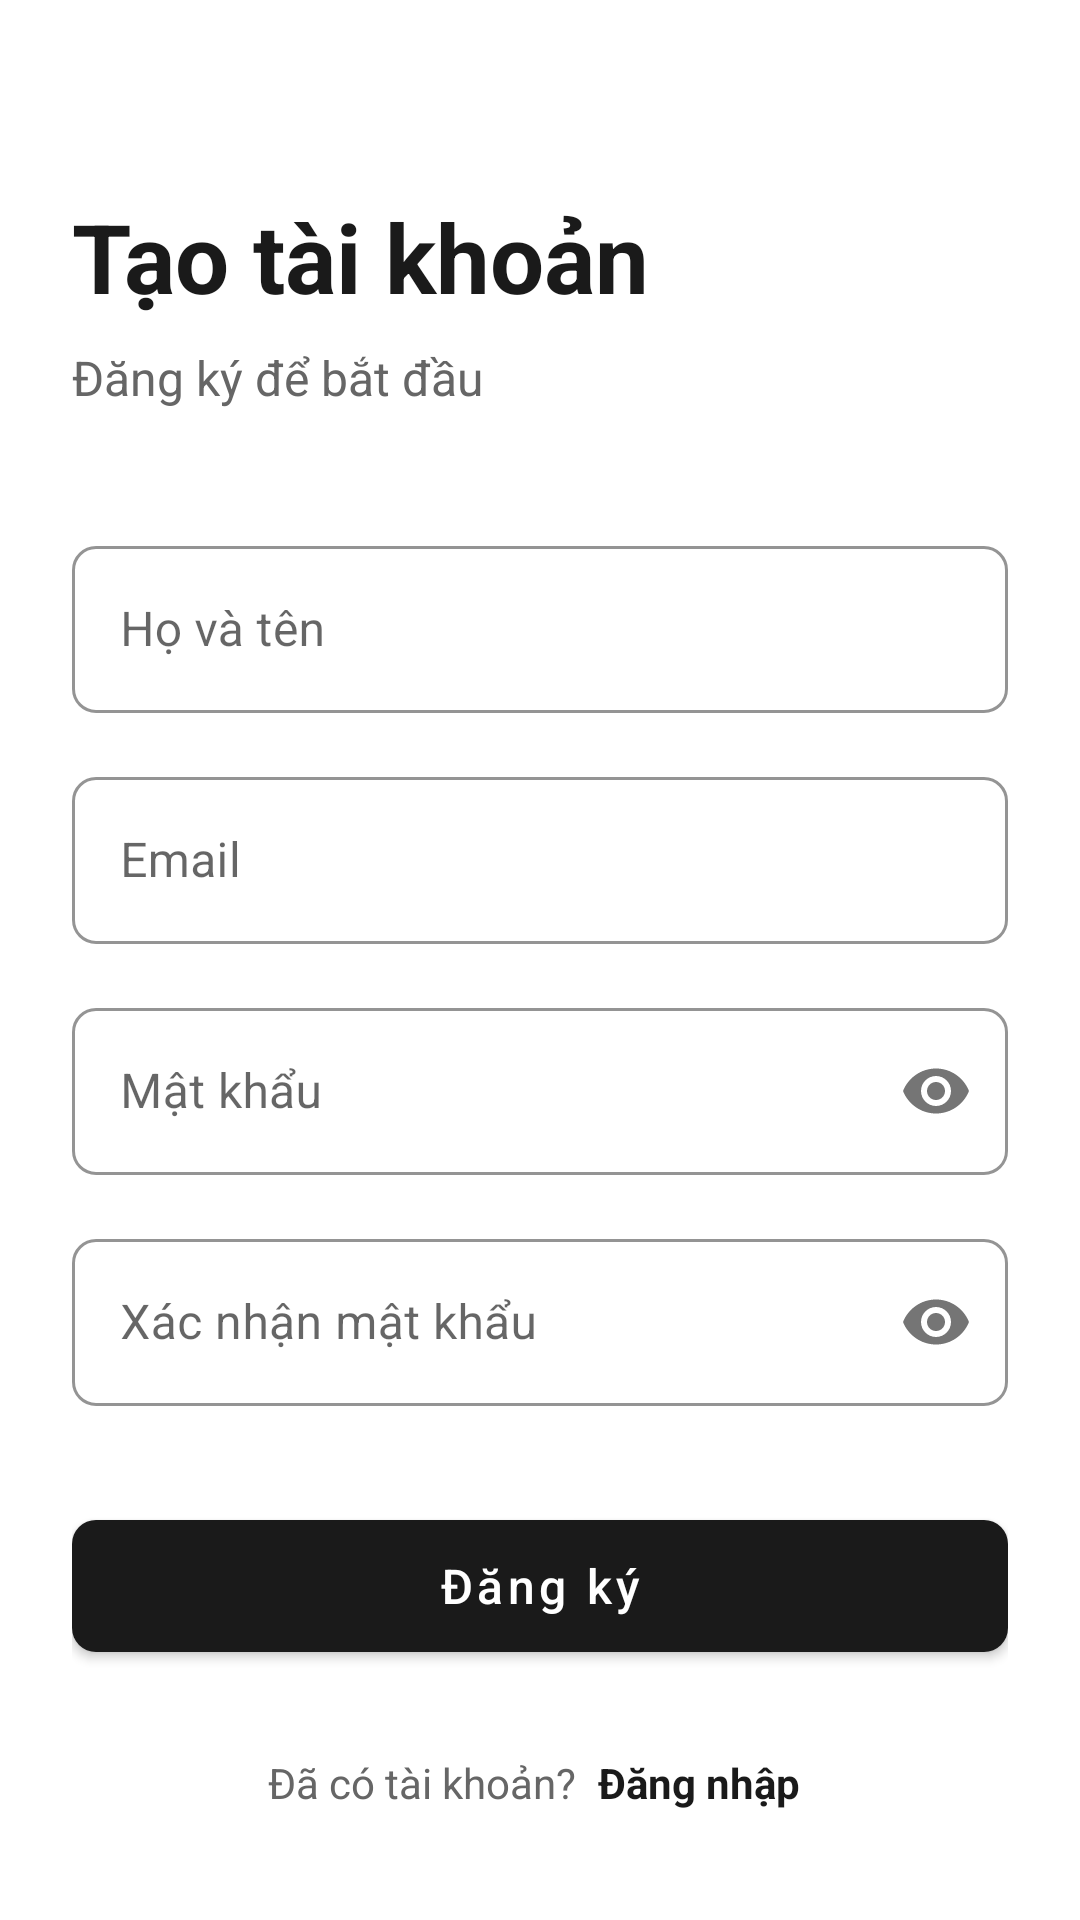

This screen was rendered from an Android layout file. Write that file and the resources it references.
<!-- AndroidManifest.xml: application theme Theme.MyNoteApp -->
<!-- res/layout/activity_register.xml -->
<?xml version="1.0" encoding="utf-8"?>

<ScrollView xmlns:android="http://schemas.android.com/apk/res/android"
    xmlns:app="http://schemas.android.com/apk/res-auto"
    android:layout_width="match_parent"
    android:layout_height="match_parent"
    android:background="@color/white"
    android:fillViewport="true">

    <LinearLayout
        android:layout_width="match_parent"
        android:layout_height="wrap_content"
        android:orientation="vertical"
        android:padding="24dp">

        <Space
            android:layout_width="match_parent"
            android:layout_height="40dp" />

        <TextView
            android:layout_width="wrap_content"
            android:layout_height="wrap_content"
            android:text="Tạo tài khoản"
            android:textColor="@color/text_primary"
            android:textSize="32sp"
            android:textStyle="bold" />

        <TextView
            android:layout_width="wrap_content"
            android:layout_height="wrap_content"
            android:layout_marginTop="8dp"
            android:text="Đăng ký để bắt đầu"
            android:textColor="@color/text_secondary"
            android:textSize="16sp" />

        <com.google.android.material.textfield.TextInputLayout
            android:layout_width="match_parent"
            android:layout_height="wrap_content"
            android:layout_marginTop="40dp"
            style="@style/Widget.MaterialComponents.TextInputLayout.OutlinedBox"
            android:hint="Họ và tên"
            app:boxCornerRadiusTopStart="8dp"
            app:boxCornerRadiusTopEnd="8dp"
            app:boxCornerRadiusBottomStart="8dp"
            app:boxCornerRadiusBottomEnd="8dp"
            app:boxStrokeColor="@color/text_primary">

            <com.google.android.material.textfield.TextInputEditText
                android:id="@+id/etFullName"
                android:layout_width="match_parent"
                android:layout_height="wrap_content"
                android:inputType="textPersonName" />

        </com.google.android.material.textfield.TextInputLayout>

        <com.google.android.material.textfield.TextInputLayout
            android:layout_width="match_parent"
            android:layout_height="wrap_content"
            android:layout_marginTop="16dp"
            style="@style/Widget.MaterialComponents.TextInputLayout.OutlinedBox"
            android:hint="Email"
            app:boxCornerRadiusTopStart="8dp"
            app:boxCornerRadiusTopEnd="8dp"
            app:boxCornerRadiusBottomStart="8dp"
            app:boxCornerRadiusBottomEnd="8dp"
            app:boxStrokeColor="@color/text_primary">

            <com.google.android.material.textfield.TextInputEditText
                android:id="@+id/etEmail"
                android:layout_width="match_parent"
                android:layout_height="wrap_content"
                android:inputType="textEmailAddress" />

        </com.google.android.material.textfield.TextInputLayout>

        <com.google.android.material.textfield.TextInputLayout
            android:layout_width="match_parent"
            android:layout_height="wrap_content"
            android:layout_marginTop="16dp"
            style="@style/Widget.MaterialComponents.TextInputLayout.OutlinedBox"
            android:hint="Mật khẩu"
            app:boxCornerRadiusTopStart="8dp"
            app:boxCornerRadiusTopEnd="8dp"
            app:boxCornerRadiusBottomStart="8dp"
            app:boxCornerRadiusBottomEnd="8dp"
            app:boxStrokeColor="@color/text_primary"
            app:passwordToggleEnabled="true">

            <com.google.android.material.textfield.TextInputEditText
                android:id="@+id/etPassword"
                android:layout_width="match_parent"
                android:layout_height="wrap_content"
                android:inputType="textPassword" />

        </com.google.android.material.textfield.TextInputLayout>

        <com.google.android.material.textfield.TextInputLayout
            android:layout_width="match_parent"
            android:layout_height="wrap_content"
            android:layout_marginTop="16dp"
            style="@style/Widget.MaterialComponents.TextInputLayout.OutlinedBox"
            android:hint="Xác nhận mật khẩu"
            app:boxCornerRadiusTopStart="8dp"
            app:boxCornerRadiusTopEnd="8dp"
            app:boxCornerRadiusBottomStart="8dp"
            app:boxCornerRadiusBottomEnd="8dp"
            app:boxStrokeColor="@color/text_primary"
            app:passwordToggleEnabled="true">

            <com.google.android.material.textfield.TextInputEditText
                android:id="@+id/etConfirmPassword"
                android:layout_width="match_parent"
                android:layout_height="wrap_content"
                android:inputType="textPassword" />

        </com.google.android.material.textfield.TextInputLayout>

        <com.google.android.material.button.MaterialButton
            android:id="@+id/btnRegister"
            android:layout_width="match_parent"
            android:layout_height="56dp"
            android:layout_marginTop="32dp"
            android:text="Đăng ký"
            android:textSize="16sp"
            android:textAllCaps="false"
            app:cornerRadius="8dp"
            app:backgroundTint="@color/primary_color" />

        <LinearLayout
            android:layout_width="wrap_content"
            android:layout_height="wrap_content"
            android:layout_gravity="center_horizontal"
            android:layout_marginTop="24dp"
            android:orientation="horizontal">

            <TextView
                android:layout_width="wrap_content"
                android:layout_height="wrap_content"
                android:text="Đã có tài khoản? "
                android:textColor="@color/text_secondary"
                android:textSize="14sp" />

            <TextView
                android:id="@+id/tvLogin"
                android:layout_width="wrap_content"
                android:layout_height="wrap_content"
                android:text="Đăng nhập"
                android:textColor="@color/text_primary"
                android:textSize="14sp"
                android:textStyle="bold"
                android:padding="4dp" />

        </LinearLayout>

    </LinearLayout>

</ScrollView>
<!-- resources referenced by this layout -->
<resources>
  <color name="primary_color">#1A1A1A</color>
  <color name="text_primary">#1A1A1A</color>
  <color name="text_secondary">#666666</color>
  <color name="white">#FFFFFF</color>
  <style name="Theme.MyNoteApp" parent="Theme.MaterialComponents.Light.NoActionBar">
          <item name="colorPrimary">@color/primary_color</item>
          <item name="colorPrimaryDark">@color/primary_dark</item>
          <item name="colorAccent">@color/accent_color</item>
          <item name="android:textColorPrimary">@color/text_primary</item>
          <item name="android:textColorSecondary">@color/text_secondary</item>
          <item name="android:windowBackground">@color/background_light</item>
          <item name="android:statusBarColor">@color/primary_color</item>
      </style>
  <color name="primary_dark">#000000</color>
  <color name="accent_color">#1A1A1A</color>
  <color name="background_light">#FAFAFA</color>
</resources>
